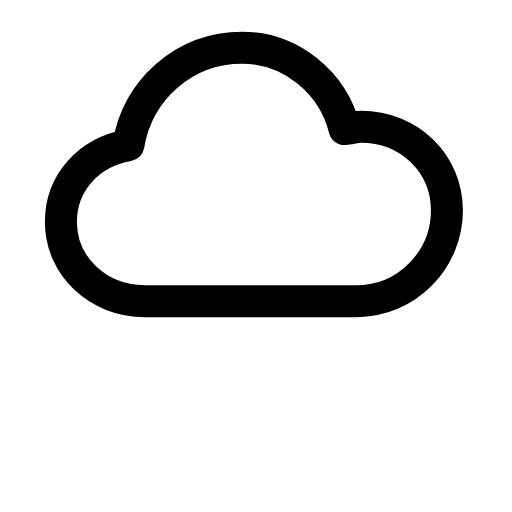
t = 0.00 s
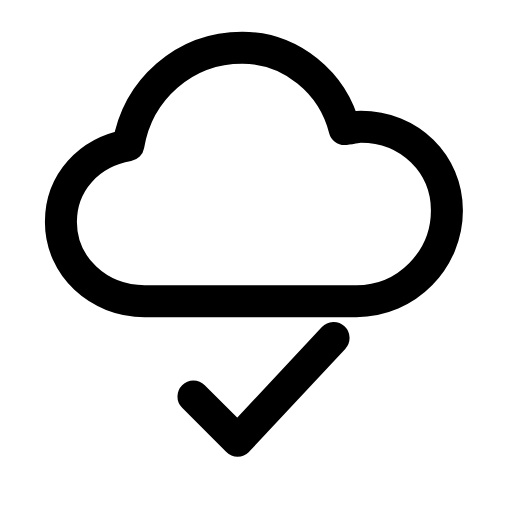
t = 0.26 s
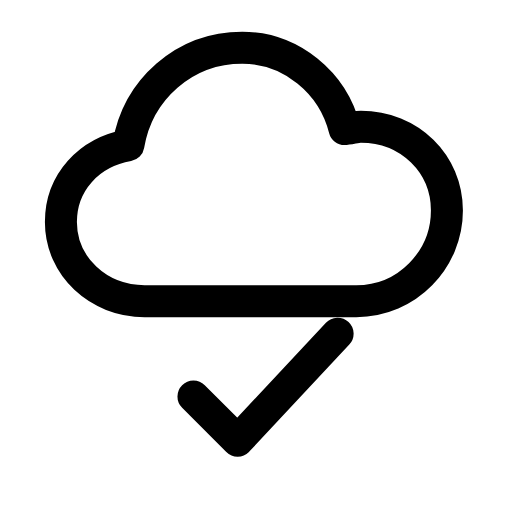
t = 0.44 s
t = 0.74 s: frame unchanged from t = 0.44 s, image omitted
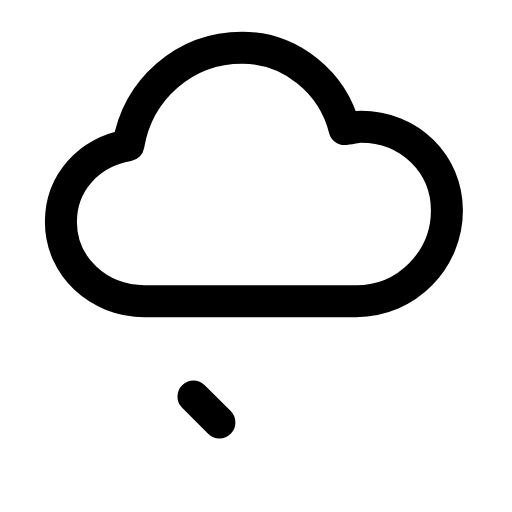
t = 0.93 s
t = 1.21 s: frame unchanged from t = 0.00 s, image omitted

The animated SVG that drew these frames (rendered in a browser with its animation timeline set to each time). Animation: 1 SMIL element (animate=1); one cycle of 1.40 s, repeats indefinitely.

<svg xmlns="http://www.w3.org/2000/svg" width="24" height="24" viewBox="0 0 24 24" fill="none"><g transform="translate(-1.069 -1.035) scale(1.09)"><path stroke="currentColor" stroke-width="1.376" stroke-linecap="round" stroke-linejoin="round" fill="none" d="M7.2 13.9C5.2 13.9 3.6 12.4 3.6 10.5C3.6 8.8 4.8 7.5 6.5 7.2C6.9 4.8 8.9 3 11.4 3C13.5 3 15.3 4.5 15.8 6.5C16 6.5 16.3 6.4 16.5 6.4C18.6 6.4 20.2 8 20.2 10C20.2 12.1 18.5 13.9 16.3 13.9L7.2 13.9Z"></path><path stroke="currentColor" stroke-width="1.376" stroke-linecap="round" stroke-linejoin="round" fill="none" d="M9.3 18L11.2 19.9L15.5 15.3" pathLength="1" stroke-dasharray="1"><animate attributeName="stroke-dashoffset" values="1;1;0;0;1;1;1" keyTimes="0;0.054;0.315;0.6;0.864;0.9;1" dur="1.4s" repeatCount="indefinite" calcMode="spline" keySplines="0.16 1 0.3 1;0.16 1 0.3 1;0.16 1 0.3 1;0.16 1 0.3 1;0.16 1 0.3 1;0.16 1 0.3 1"/></path></g></svg>
